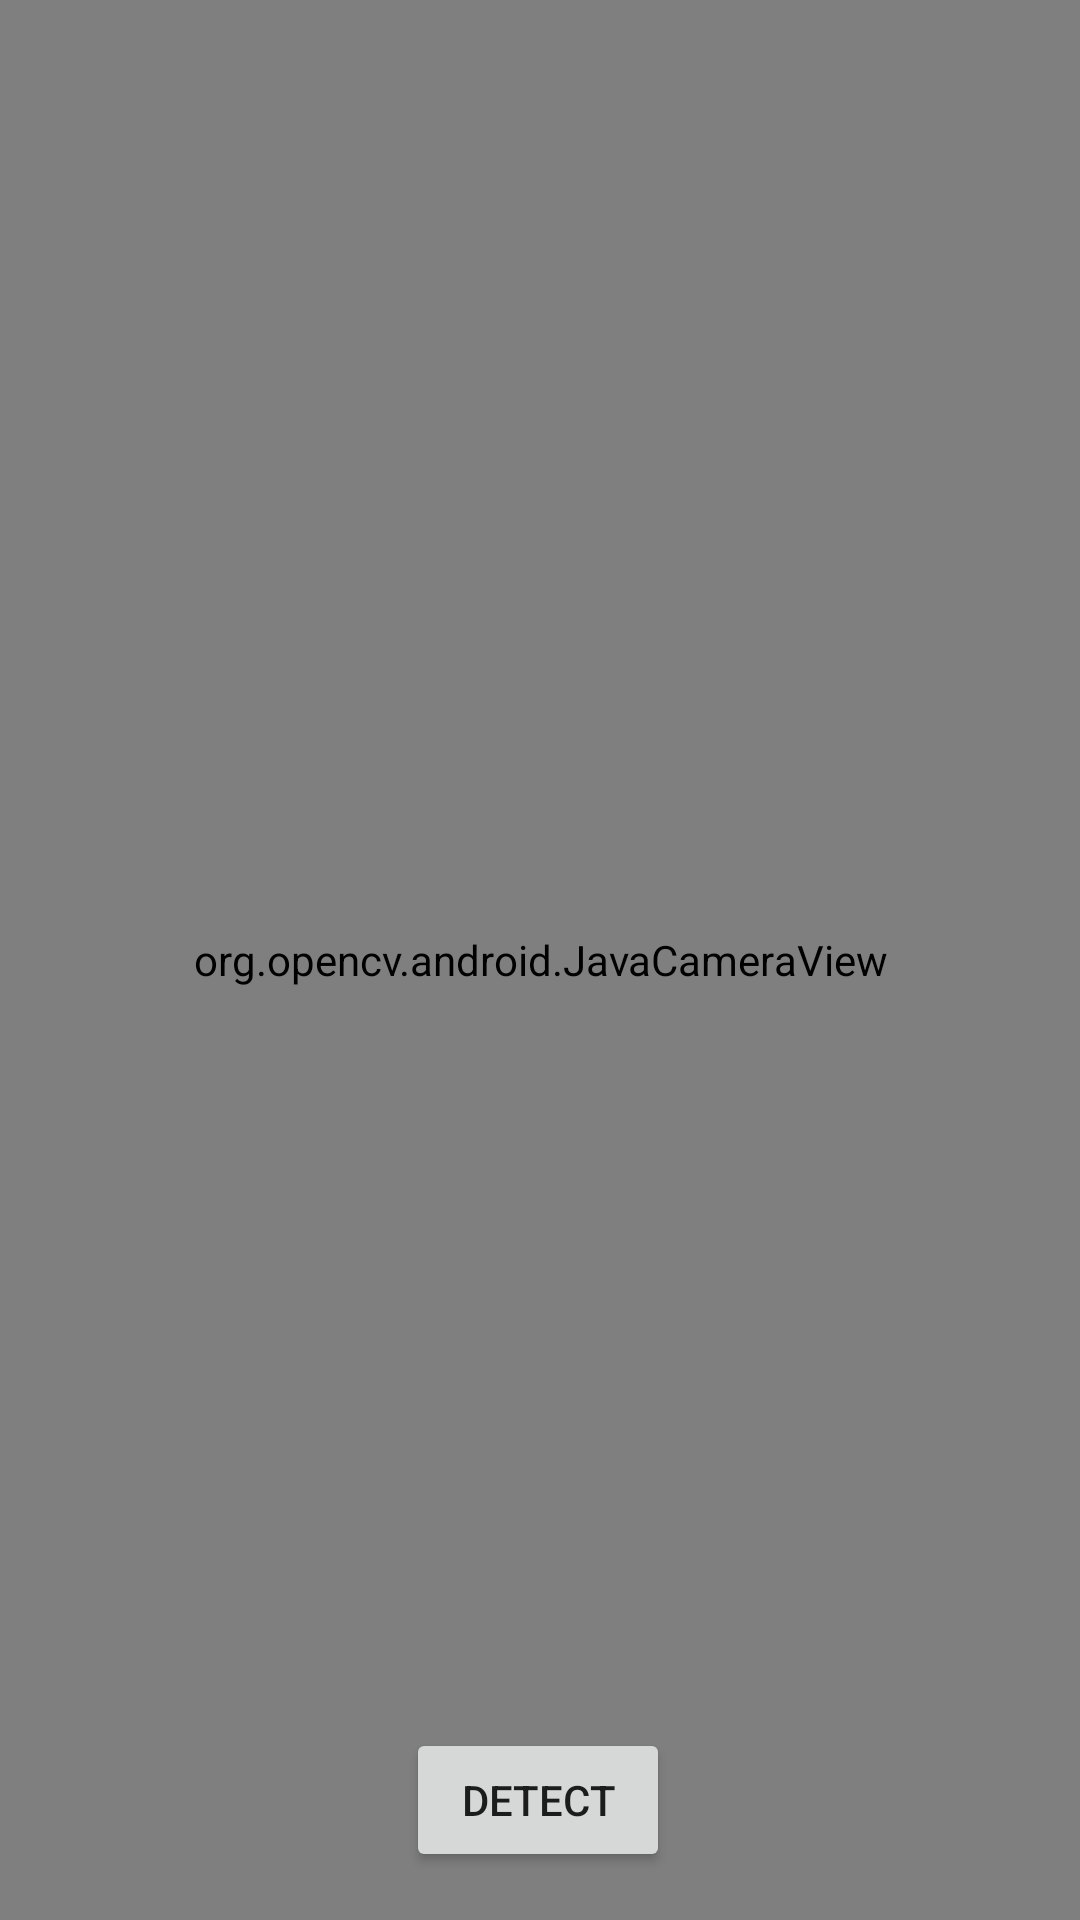

Layout XML and referenced resources for this Android screen:
<!-- AndroidManifest.xml: application theme Theme.FishFinder -->
<!-- res/layout/activity_camera.xml -->
<?xml version="1.0" encoding="utf-8"?>
<androidx.constraintlayout.widget.ConstraintLayout xmlns:android="http://schemas.android.com/apk/res/android"
    xmlns:app="http://schemas.android.com/apk/res-auto"
    xmlns:tools="http://schemas.android.com/tools"
    android:layout_width="match_parent"
    android:layout_height="match_parent"
    tools:context=".Camera_Activity">

    <org.opencv.android.JavaCameraView
        android:layout_width="match_parent"
        android:layout_height="match_parent"
        android:visibility="visible"
        android:id="@+id/CameraView"/>

    <Button
        android:id="@+id/button3"
        android:layout_width="wrap_content"
        android:layout_height="wrap_content"
        android:layout_marginStart="8dp"
        android:layout_marginLeft="8dp"
        android:layout_marginEnd="8dp"
        android:layout_marginRight="8dp"
        android:layout_marginBottom="16dp"
        android:onClick="YOLO"
        android:text="Detect"
        app:layout_constraintBottom_toBottomOf="@+id/CameraView"
        app:layout_constraintEnd_toEndOf="parent"
        app:layout_constraintHorizontal_bias="0.498"
        app:layout_constraintStart_toStartOf="parent" />

</androidx.constraintlayout.widget.ConstraintLayout>
<!-- resources referenced by this layout -->
<resources>
  <style name="Theme.FishFinder" parent="Theme.AppCompat.Light.NoActionBar">
          
          <item name="colorPrimary">@color/purple_500</item>
          <item name="colorPrimaryVariant">@color/purple_700</item>
          <item name="colorOnPrimary">@color/white</item>
          
          <item name="colorSecondary">@color/teal_200</item>
          <item name="colorSecondaryVariant">@color/teal_700</item>
          <item name="colorOnSecondary">@color/black</item>
          
          <item name="android:statusBarColor" tools:targetApi="l">?attr/colorPrimaryVariant</item>
          
      </style>
  <color name="purple_500">#FF6200EE</color>
  <color name="purple_700">#FF3700B3</color>
  <color name="white">#FFFFFFFF</color>
  <color name="teal_200">#FF03DAC5</color>
  <color name="teal_700">#FF018786</color>
  <color name="black">#FF000000</color>
</resources>
